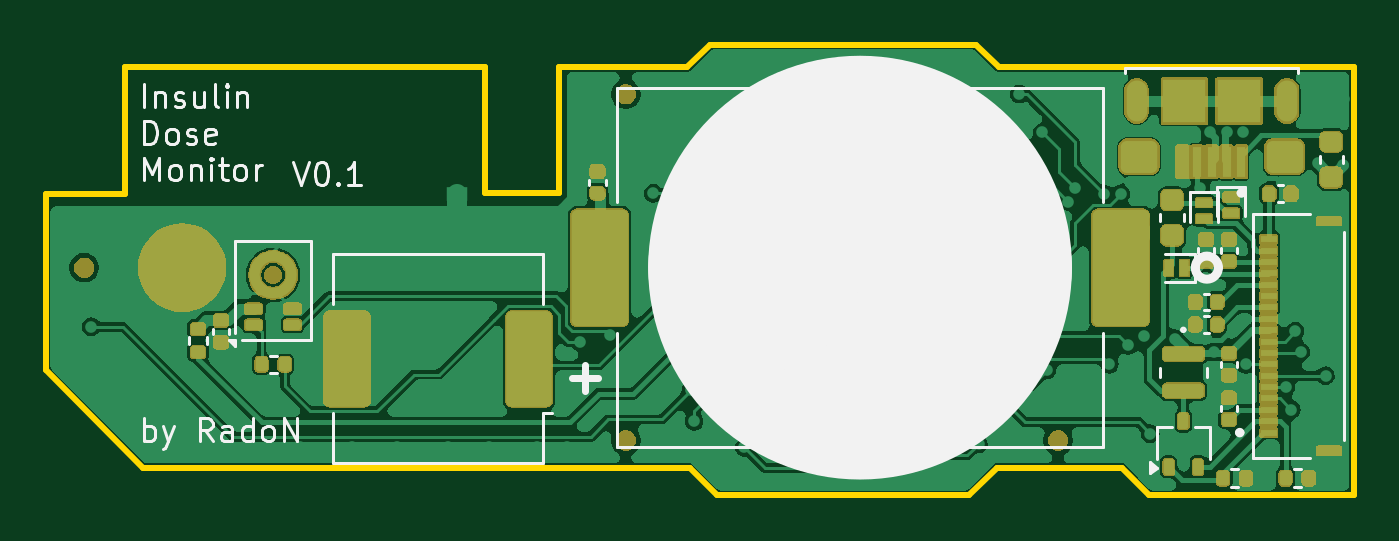
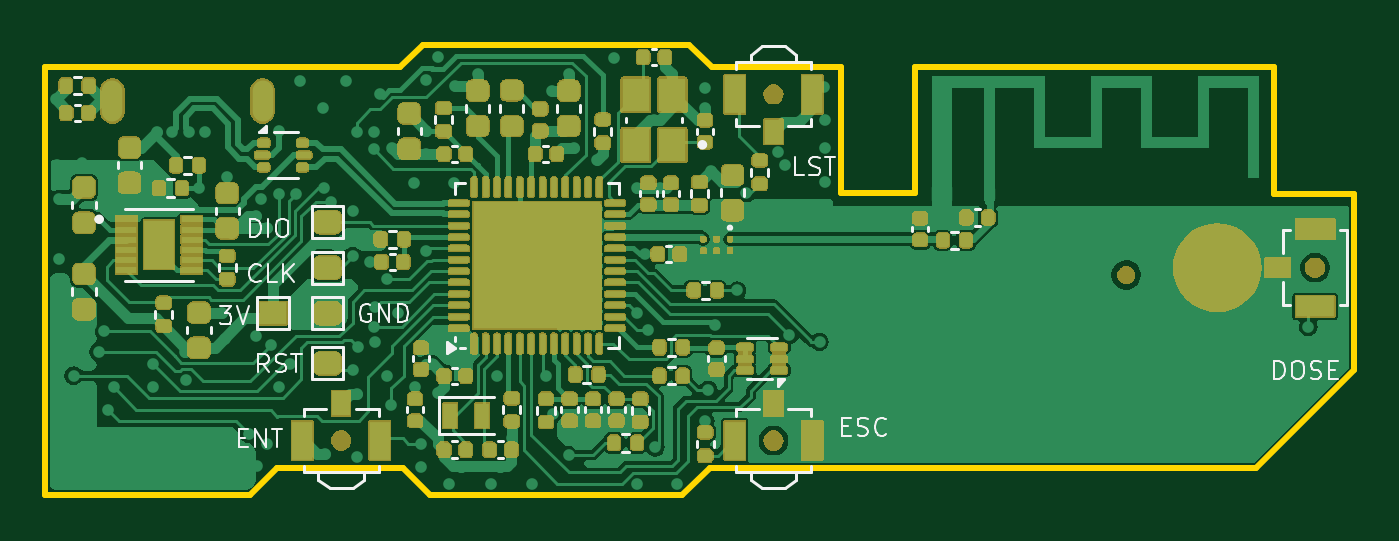
Circuit board: 11 layer files. Board 57.5 x 19.8 mm.
- bottom_copper: InsuDos-B_Cu.gbr (102671 bytes)
- bottom_mask: InsuDos-B_Mask.gbr (145865 bytes)
- paste: InsuDos-B_Paste.gbr (10339 bytes)
- bottom_silk: InsuDos-B_Silkscreen.gbr (23888 bytes)
- outline: InsuDos-Edge_Cuts.gbr (1530 bytes)
- top_copper: InsuDos-F_Cu.gbr (110385 bytes)
- top_mask: InsuDos-F_Mask.gbr (66210 bytes)
- paste: InsuDos-F_Paste.gbr (5979 bytes)
- top_silk: InsuDos-F_Silkscreen.gbr (19104 bytes)
- inner_copper: InsuDos-In1_Cu.gbr (72115 bytes)
- inner_copper: InsuDos-In2_Cu.gbr (70891 bytes)

=== bottom_copper: InsuDos-B_Cu.gbr (102671 bytes, source omitted) ===
=== bottom_mask: InsuDos-B_Mask.gbr (145865 bytes, source omitted) ===
=== paste: InsuDos-B_Paste.gbr (10339 bytes, source omitted) ===
=== bottom_silk: InsuDos-B_Silkscreen.gbr (23888 bytes, source omitted) ===
=== outline: InsuDos-Edge_Cuts.gbr ===
%TF.GenerationSoftware,KiCad,Pcbnew,8.0.1*%
%TF.CreationDate,2024-10-15T00:35:35+02:00*%
%TF.ProjectId,InsuDos,496e7375-446f-4732-9e6b-696361645f70,rev?*%
%TF.SameCoordinates,Original*%
%TF.FileFunction,Profile,NP*%
%FSLAX46Y46*%
G04 Gerber Fmt 4.6, Leading zero omitted, Abs format (unit mm)*
G04 Created by KiCad (PCBNEW 8.0.1) date 2024-10-15 00:35:35*
%MOMM*%
%LPD*%
G01*
G04 APERTURE LIST*
%TA.AperFunction,Profile*%
%ADD10C,0.250000*%
%TD*%
G04 APERTURE END LIST*
D10*
X51700000Y-155200000D02*
X50700000Y-156200000D01*
X22500000Y-169500000D02*
X26800000Y-173800000D01*
X80000000Y-156200000D02*
X64400000Y-156200000D01*
X50700000Y-156200000D02*
X45050000Y-156200000D01*
X69800000Y-173800000D02*
X64300000Y-173800000D01*
X45050000Y-156200000D02*
X45050000Y-161700000D01*
X22500000Y-161750000D02*
X22500000Y-169500000D01*
X64300000Y-173800000D02*
X63100000Y-175000000D01*
X22500000Y-161750000D02*
X26000000Y-161750000D01*
X80000000Y-175000000D02*
X71000000Y-175000000D01*
X71000000Y-175000000D02*
X69800000Y-173800000D01*
X63100000Y-175000000D02*
X52000000Y-175000000D01*
X41800000Y-156200000D02*
X26000000Y-156200000D01*
X63400000Y-155200000D02*
X51700000Y-155200000D01*
X50800000Y-173800000D02*
X26800000Y-173800000D01*
X80000000Y-156200000D02*
X80000000Y-175000000D01*
X63400000Y-155200000D02*
X64400000Y-156200000D01*
X41800000Y-156200000D02*
X41800000Y-161700000D01*
X45050000Y-161700000D02*
X41800000Y-161700000D01*
X26000000Y-161750000D02*
X26000000Y-156200000D01*
X52000000Y-175000000D02*
X50800000Y-173800000D01*
M02*

=== top_copper: InsuDos-F_Cu.gbr (110385 bytes, source omitted) ===
=== top_mask: InsuDos-F_Mask.gbr (66210 bytes, source omitted) ===
=== paste: InsuDos-F_Paste.gbr ===
%TF.GenerationSoftware,KiCad,Pcbnew,8.0.1*%
%TF.CreationDate,2024-10-15T00:35:35+02:00*%
%TF.ProjectId,InsuDos,496e7375-446f-4732-9e6b-696361645f70,rev?*%
%TF.SameCoordinates,Original*%
%TF.FileFunction,Paste,Top*%
%TF.FilePolarity,Positive*%
%FSLAX46Y46*%
G04 Gerber Fmt 4.6, Leading zero omitted, Abs format (unit mm)*
G04 Created by KiCad (PCBNEW 8.0.1) date 2024-10-15 00:35:35*
%MOMM*%
%LPD*%
G01*
G04 APERTURE LIST*
G04 Aperture macros list*
%AMRoundRect*
0 Rectangle with rounded corners*
0 $1 Rounding radius*
0 $2 $3 $4 $5 $6 $7 $8 $9 X,Y pos of 4 corners*
0 Add a 4 corners polygon primitive as box body*
4,1,4,$2,$3,$4,$5,$6,$7,$8,$9,$2,$3,0*
0 Add four circle primitives for the rounded corners*
1,1,$1+$1,$2,$3*
1,1,$1+$1,$4,$5*
1,1,$1+$1,$6,$7*
1,1,$1+$1,$8,$9*
0 Add four rect primitives between the rounded corners*
20,1,$1+$1,$2,$3,$4,$5,0*
20,1,$1+$1,$4,$5,$6,$7,0*
20,1,$1+$1,$6,$7,$8,$9,0*
20,1,$1+$1,$8,$9,$2,$3,0*%
G04 Aperture macros list end*
%ADD10C,0.400000*%
%ADD11RoundRect,0.140000X-0.170000X0.140000X-0.170000X-0.140000X0.170000X-0.140000X0.170000X0.140000X0*%
%ADD12RoundRect,0.140000X0.170000X-0.140000X0.170000X0.140000X-0.170000X0.140000X-0.170000X-0.140000X0*%
%ADD13RoundRect,0.140000X-0.140000X-0.170000X0.140000X-0.170000X0.140000X0.170000X-0.140000X0.170000X0*%
%ADD14RoundRect,0.140000X0.140000X0.170000X-0.140000X0.170000X-0.140000X-0.170000X0.140000X-0.170000X0*%
%ADD15RoundRect,0.135000X-0.135000X-0.185000X0.135000X-0.185000X0.135000X0.185000X-0.135000X0.185000X0*%
%ADD16RoundRect,0.112500X-0.112500X-0.237500X0.112500X-0.237500X0.112500X0.237500X-0.112500X0.237500X0*%
%ADD17R,0.400000X1.350000*%
%ADD18RoundRect,0.250000X0.550000X0.450000X-0.550000X0.450000X-0.550000X-0.450000X0.550000X-0.450000X0*%
%ADD19R,1.900000X1.900000*%
%ADD20RoundRect,0.250000X0.750000X1.850000X-0.750000X1.850000X-0.750000X-1.850000X0.750000X-1.850000X0*%
%ADD21RoundRect,0.050000X0.100000X0.250000X-0.100000X0.250000X-0.100000X-0.250000X0.100000X-0.250000X0*%
%ADD22RoundRect,0.225000X-0.250000X0.225000X-0.250000X-0.225000X0.250000X-0.225000X0.250000X0.225000X0*%
%ADD23RoundRect,0.135000X0.185000X-0.135000X0.185000X0.135000X-0.185000X0.135000X-0.185000X-0.135000X0*%
%ADD24RoundRect,0.250000X0.994600X2.302700X-0.994600X2.302700X-0.994600X-2.302700X0.994600X-2.302700X0*%
%ADD25R,5.600000X5.600000*%
%ADD26RoundRect,0.152400X-0.749300X0.152400X-0.749300X-0.152400X0.749300X-0.152400X0.749300X0.152400X0*%
%ADD27RoundRect,0.050000X-0.250000X0.100000X-0.250000X-0.100000X0.250000X-0.100000X0.250000X0.100000X0*%
%ADD28R,0.700000X0.300000*%
%ADD29R,1.000000X0.300000*%
%ADD30RoundRect,0.135000X0.135000X0.185000X-0.135000X0.185000X-0.135000X-0.185000X0.135000X-0.185000X0*%
%ADD31RoundRect,0.218750X-0.256250X0.218750X-0.256250X-0.218750X0.256250X-0.218750X0.256250X0.218750X0*%
G04 APERTURE END LIST*
D10*
%TO.C,Inf.1*%
X31750000Y-166800000D02*
X31550000Y-166800000D01*
X31750000Y-167500000D02*
X31550000Y-167500000D01*
X33450000Y-166800000D02*
X33250000Y-166800000D01*
X33450000Y-167500000D02*
X33250000Y-167500000D01*
X31740566Y-165068489D02*
G75*
G02*
X31902468Y-164788066I759434J-251511D01*
G01*
X31902467Y-165851935D02*
G75*
G02*
X31740566Y-165571511I597503J531915D01*
G01*
X32338098Y-164536555D02*
G75*
G02*
X32661902Y-164536555I161902J-783445D01*
G01*
X32661902Y-166103445D02*
G75*
G02*
X32338098Y-166103445I-161902J783445D01*
G01*
X33097533Y-164788065D02*
G75*
G02*
X33259435Y-165068489I-597533J-531935D01*
G01*
X33259434Y-165571511D02*
G75*
G02*
X33097532Y-165851934I-759434J251511D01*
G01*
%TD*%
D11*
%TO.C,C28*%
X74500000Y-163770000D03*
X74500000Y-164730000D03*
%TD*%
D12*
%TO.C,C11*%
X73500000Y-164730000D03*
X73500000Y-163770000D03*
%TD*%
D13*
%TO.C,C15*%
X73020000Y-166500000D03*
X73980000Y-166500000D03*
%TD*%
D14*
%TO.C,C29*%
X77230000Y-161750000D03*
X76270000Y-161750000D03*
%TD*%
D15*
%TO.C,R4*%
X76990000Y-174250000D03*
X78010000Y-174250000D03*
%TD*%
D16*
%TO.C,Q1*%
X71850000Y-173750000D03*
X73150000Y-173750000D03*
X72500000Y-171750000D03*
%TD*%
D17*
%TO.C,J2*%
X75050000Y-160345500D03*
X74400000Y-160345500D03*
X73750000Y-160345500D03*
X73100000Y-160345500D03*
X72450000Y-160345500D03*
D18*
X76950000Y-160120500D03*
X70550000Y-160120500D03*
D19*
X72550000Y-157670500D03*
X74950000Y-157670500D03*
%TD*%
D20*
%TO.C,BZ1*%
X43750000Y-169000000D03*
X35750000Y-169000000D03*
%TD*%
D21*
%TO.C,D3*%
X72550000Y-165000000D03*
X71850000Y-165000000D03*
%TD*%
D15*
%TO.C,R3*%
X74240000Y-174250000D03*
X75260000Y-174250000D03*
%TD*%
D11*
%TO.C,C13*%
X74500000Y-170720000D03*
X74500000Y-171680000D03*
%TD*%
D12*
%TO.C,C37*%
X74500000Y-169730000D03*
X74500000Y-168770000D03*
%TD*%
D22*
%TO.C,C12*%
X72000000Y-162025000D03*
X72000000Y-163575000D03*
%TD*%
D13*
%TO.C,C14*%
X73020000Y-167500000D03*
X73980000Y-167500000D03*
%TD*%
D23*
%TO.C,R9*%
X29200000Y-168710000D03*
X29200000Y-167690000D03*
%TD*%
D24*
%TO.C,BT1*%
X69743150Y-165000000D03*
D25*
X58293150Y-165000000D03*
D24*
X46843150Y-165000000D03*
%TD*%
D26*
%TO.C,L5*%
X72500000Y-168799900D03*
X72500000Y-170400100D03*
%TD*%
D27*
%TO.C,D2*%
X74600000Y-161900000D03*
X74600000Y-162600000D03*
%TD*%
D11*
%TO.C,C10*%
X30200000Y-167320000D03*
X30200000Y-168280000D03*
%TD*%
D28*
%TO.C,J1*%
X76250000Y-172250000D03*
X76250000Y-171750000D03*
X76250000Y-171250000D03*
X76250000Y-170750000D03*
X76250000Y-170250000D03*
X76250000Y-169750000D03*
X76250000Y-169250000D03*
X76250000Y-168750000D03*
X76250000Y-168250000D03*
X76250000Y-167750000D03*
X76250000Y-167250000D03*
X76250000Y-166750000D03*
X76250000Y-166250000D03*
X76250000Y-165750000D03*
X76250000Y-165250000D03*
X76250000Y-164750000D03*
X76250000Y-164250000D03*
X76250000Y-163750000D03*
D29*
X78900000Y-173040000D03*
X78900000Y-162960000D03*
%TD*%
D27*
%TO.C,D1*%
X73400000Y-162150000D03*
X73400000Y-162850000D03*
%TD*%
D30*
%TO.C,R1*%
X33010000Y-169250000D03*
X31990000Y-169250000D03*
%TD*%
D31*
%TO.C,F1*%
X79000000Y-159462500D03*
X79000000Y-161037500D03*
%TD*%
D11*
%TO.C,C38*%
X46750000Y-160770000D03*
X46750000Y-161730000D03*
%TD*%
M02*

=== top_silk: InsuDos-F_Silkscreen.gbr (19104 bytes, source omitted) ===
=== inner_copper: InsuDos-In1_Cu.gbr (72115 bytes, source omitted) ===
=== inner_copper: InsuDos-In2_Cu.gbr (70891 bytes, source omitted) ===
